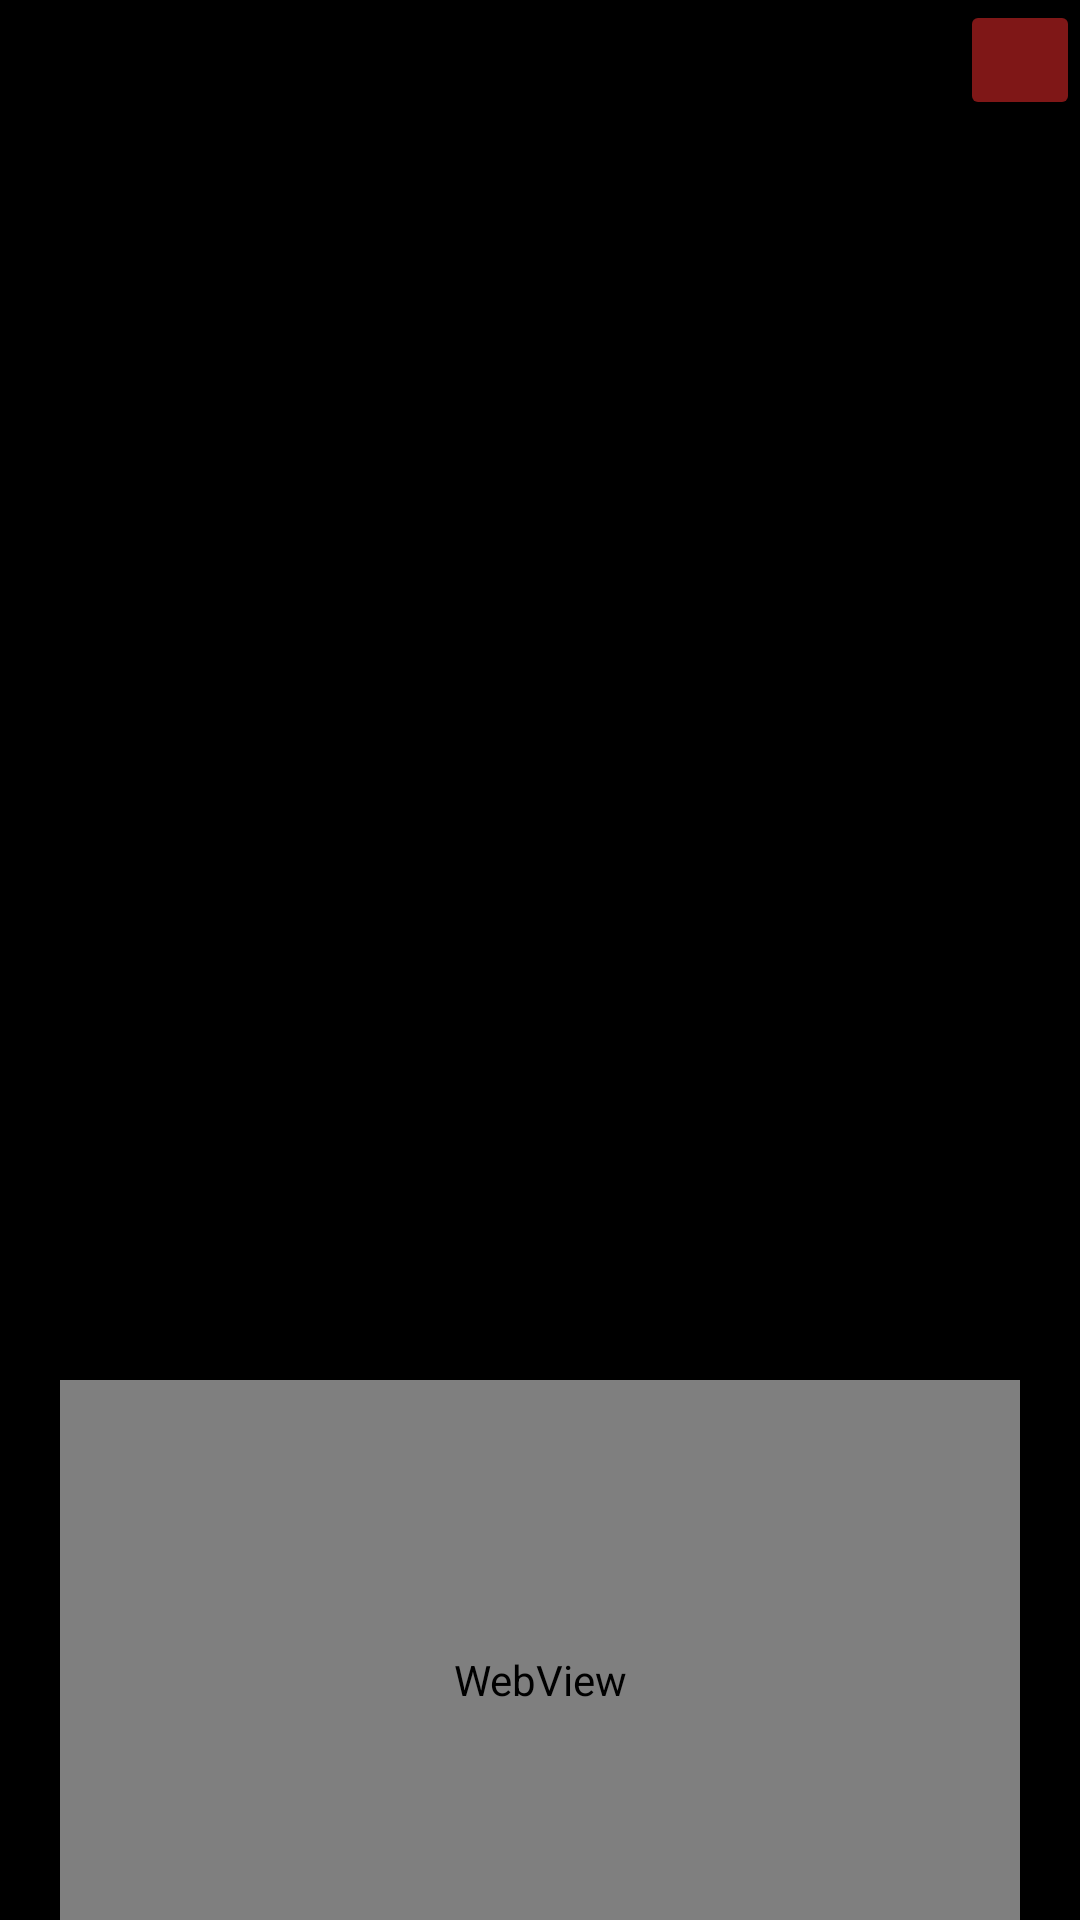

This screen was rendered from an Android layout file. Write that file and the resources it references.
<!-- AndroidManifest.xml: application theme Theme.My_WishList -->
<!-- res/layout/fragment_specific_movie.xml -->
<?xml version="1.0" encoding="utf-8"?>
<FrameLayout xmlns:android="http://schemas.android.com/apk/res/android"
    xmlns:tools="http://schemas.android.com/tools"
    android:layout_width="match_parent"
    android:layout_height="match_parent"
    tools:context=".Movie.SpecificMovieFragment"
    android:background="@color/black"

    >

    <ImageView
        android:id="@+id/imageBackground"
        android:layout_width="match_parent"
        android:layout_height="320dp"
        android:scaleType="centerCrop"
        />

    <ImageView
        android:layout_width="match_parent"
        android:layout_height="match_parent"
        android:background="#F0000000"
        android:scaleType="centerCrop"
        />

    <LinearLayout
        android:layout_width="match_parent"
        android:layout_height="match_parent"
        android:orientation="vertical">



    <ImageButton
        android:id="@+id/backButton"
        android:layout_width="40dp"
        android:layout_height="40dp"
        android:src="@drawable/baseline_close_24"
        android:scaleType="centerCrop"
        android:backgroundTint="@color/red"
        android:layout_gravity="end"
        />

    <LinearLayout
        android:layout_width="match_parent"
        android:layout_height="wrap_content"
        android:orientation="horizontal">

        <ImageView
            android:id="@+id/movieImageView"
            android:layout_width="160dp"
            android:layout_height="240dp"
            android:layout_marginStart="20dp"
            android:scaleType="centerCrop"
            />

        <LinearLayout
            android:layout_width="match_parent"
            android:layout_height="match_parent"
            android:orientation="vertical"
            android:layout_marginStart="15dp">

            <TextView
                android:id="@+id/movieTitle"
                android:layout_width="match_parent"
                android:layout_height="wrap_content"
                android:textSize="24sp"
                android:fontFamily="@font/roboto_black"
                android:textStyle="bold"
                android:textColor="@color/white"
                android:gravity="center"/>

            <LinearLayout
                android:layout_width="wrap_content"
                android:layout_height="wrap_content"
                android:orientation="horizontal"
                android:layout_marginTop="40dp"
                android:layout_gravity="center">

                <TextView
                    android:id="@+id/movieLenght"
                    android:layout_width="match_parent"
                    android:layout_height="wrap_content"
                    android:textSize="18sp"
                    android:fontFamily="@font/roboto_light"
                    android:textStyle="bold"
                    android:textColor="@color/white"/>

                <TextView
                    android:id="@+id/movieReleaseYear"
                    android:layout_width="match_parent"
                    android:layout_height="wrap_content"
                    android:textSize="18sp"
                    android:fontFamily="@font/roboto_light"
                    android:textStyle="bold"
                    android:textColor="@color/white"
                    android:layout_marginStart="30dp"/>
            </LinearLayout>

            <ScrollView
                android:layout_width="match_parent"
                android:layout_height="wrap_content"
                android:layout_marginTop="40dp">
                <TextView
                    android:id="@+id/movieGenre"
                    android:layout_width="match_parent"
                    android:layout_height="wrap_content"
                    android:textSize="18sp"
                    android:fontFamily="@font/roboto_light"
                    android:textStyle="bold"
                    android:textColor="@color/white"
                    android:gravity="center"/>
            </ScrollView>




        </LinearLayout>



    </LinearLayout>

        <ScrollView
            android:id="@+id/scrollView"
            android:layout_width="match_parent"
            android:layout_height="170dp"
            android:layout_marginTop="10dp">

            <TextView
                android:id="@+id/movieOverview"
                android:layout_width="match_parent"
                android:layout_height="wrap_content"
                android:fontFamily="@font/roboto_light"
                android:gravity="center"
                android:padding="10dp"
                android:textColor="@color/white"
                android:textSize="22sp"
                android:textStyle="bold" />
        </ScrollView>

        <WebView
        android:id="@+id/webView"
        android:layout_width="match_parent"
        android:layout_height="200dp"
        android:layout_marginStart="20dp"
        android:layout_marginEnd="20dp"/>

        <LinearLayout
            android:layout_width="match_parent"
            android:layout_height="wrap_content"
            android:orientation="horizontal"
            android:gravity="center"
            android:layout_marginTop="5dp">

            <Button
                android:id="@+id/deleteMovieButton"
                android:layout_width="wrap_content"
                android:layout_height="wrap_content"
                android:text="DELETE"
                android:backgroundTint="@color/red"
                android:textColor="@color/white"
                android:fontFamily="@font/roboto_light"
                android:textStyle="bold"/>

            <View
                android:layout_width="10dp"
                android:layout_height="0dp"/>

            <Button
                android:id="@+id/watchedMovieButton"
                android:layout_width="wrap_content"
                android:layout_height="wrap_content"
                android:text="WATCHED"
                android:backgroundTint="@color/yellow"
                android:textColor="@color/white"
                android:fontFamily="@font/roboto_light"
                android:textStyle="bold"
                android:visibility="gone"/>

            <Button
                android:id="@+id/notWatchedMovieButton"
                android:layout_width="wrap_content"
                android:layout_height="wrap_content"
                android:text="DIDNT WATCHED"
                android:backgroundTint="@color/lavander"
                android:textColor="@color/white"
                android:fontFamily="@font/roboto_light"
                android:textStyle="bold"
                android:visibility="gone"/>

        </LinearLayout>


    </LinearLayout>




</FrameLayout>
<!-- resources referenced by this layout -->
<resources>
  <color name="black">#FF000000</color>
  <color name="lavander">#8692f7</color>
  <color name="red">#85F32C2C</color>
  <color name="white">#FFFFFFFF</color>
  <color name="yellow">#F6F342</color>
  <style name="Theme.My_WishList" parent="Theme.MaterialComponents.DayNight.NoActionBar">
          
          <item name="colorPrimary">@color/black</item>
          <item name="colorPrimaryVariant">@color/black</item>
          <item name="colorOnPrimary">@color/white</item>
          
          <item name="colorSecondary">@color/teal_200</item>
          <item name="colorSecondaryVariant">@color/teal_700</item>
          <item name="colorOnSecondary">@color/black</item>
          
          <item name="android:statusBarColor">?attr/colorPrimaryVariant</item>
          
      </style>
  <color name="teal_200">#FF03DAC5</color>
  <color name="teal_700">#FF018786</color>
</resources>
